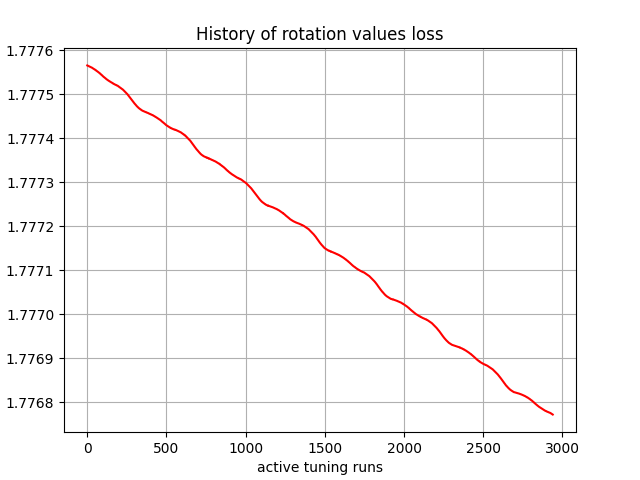

Data behind this chart, as committed beside it:
, 0
0, 1.778
1, 1.778
2, 1.778
3, 1.778
4, 1.778
5, 1.778
6, 1.778
7, 1.778
8, 1.778
9, 1.778
10, 1.778
11, 1.778
12, 1.778
13, 1.778
14, 1.778
15, 1.778
16, 1.778
17, 1.778
18, 1.778
19, 1.778
20, 1.778
21, 1.778
22, 1.778
23, 1.778
24, 1.778
25, 1.778
26, 1.778
27, 1.778
28, 1.778
29, 1.778
30, 1.778
31, 1.778
32, 1.778
33, 1.778
34, 1.778
35, 1.778
36, 1.778
37, 1.778
38, 1.778
39, 1.778
40, 1.778
41, 1.778
42, 1.778
43, 1.778
44, 1.778
45, 1.778
46, 1.778
47, 1.778
48, 1.778
49, 1.778
50, 1.778
51, 1.778
52, 1.778
53, 1.778
54, 1.778
55, 1.778
56, 1.778
57, 1.778
58, 1.778
59, 1.778
... 2,880 more rows
